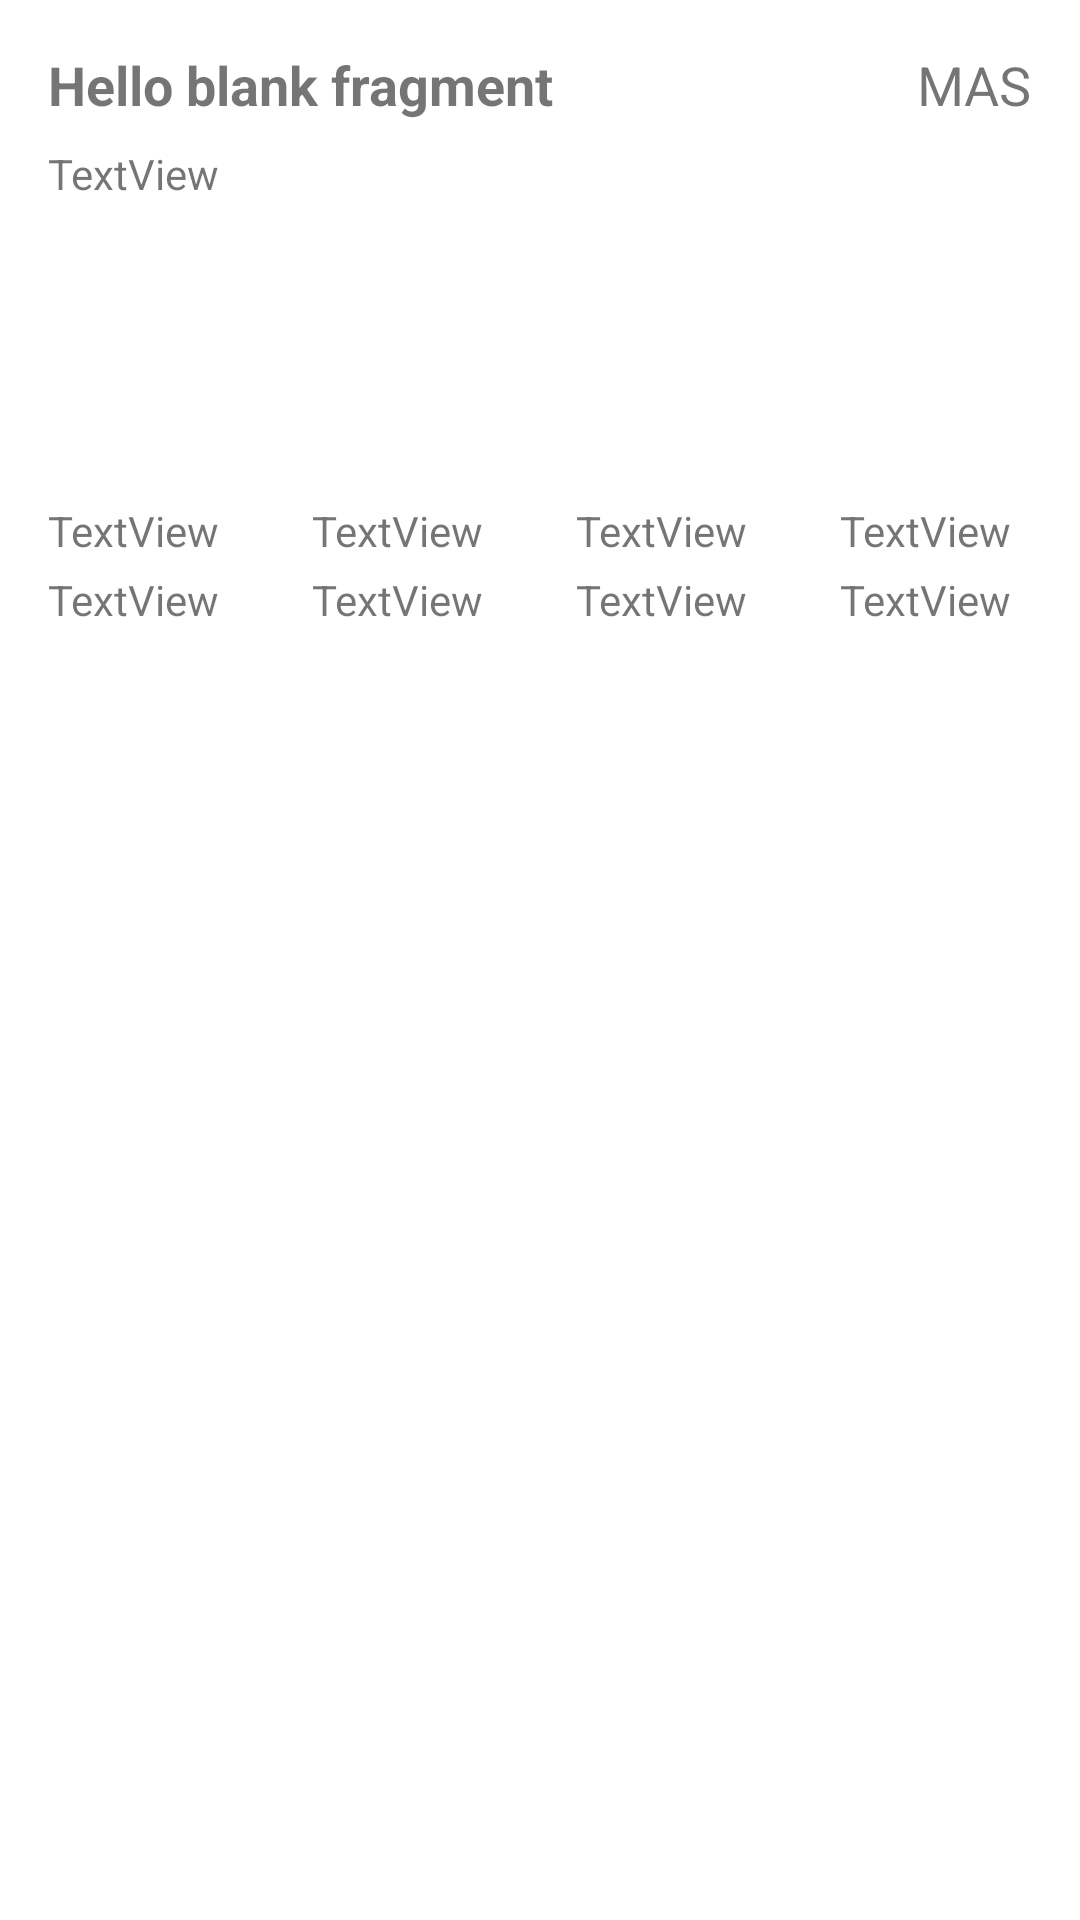

Here is an Android app screen rendered from its layout file. Give the layout XML and the strings, colors and styles it references.
<!-- AndroidManifest.xml: application theme AppTheme -->
<!-- res/layout/fragment_application.xml -->
<?xml version="1.0" encoding="utf-8"?>
<android.support.constraint.ConstraintLayout xmlns:android="http://schemas.android.com/apk/res/android"
    xmlns:app="http://schemas.android.com/apk/res-auto"
    xmlns:tools="http://schemas.android.com/tools"
    android:layout_width="match_parent"
    android:layout_height="wrap_content"
    android:background="#ffffff"
    tools:context=".ApplicationFragment">

    
    <TextView
        android:id="@+id/textTittle"
        android:layout_width="0dp"
        android:layout_height="wrap_content"
        android:layout_marginStart="16dp"
        android:layout_marginTop="16dp"
        android:layout_marginEnd="32dp"
        android:text="@string/hello_blank_fragment"
        android:textSize="18sp"
        android:textStyle="bold"
        app:layout_constraintEnd_toStartOf="@+id/textView"
        app:layout_constraintStart_toStartOf="parent"
        app:layout_constraintTop_toTopOf="parent" />

    <TextView
        android:id="@+id/textView"
        android:layout_width="wrap_content"
        android:layout_height="wrap_content"
        android:layout_marginTop="16dp"
        android:layout_marginEnd="16dp"
        android:text="MAS"

        android:textSize="18sp"
        app:layout_constraintEnd_toEndOf="parent"
        app:layout_constraintTop_toTopOf="parent" />

    <ImageView
        android:id="@+id/image1"
        android:layout_width="80dp"
        android:layout_height="80dp"
        android:layout_marginStart="16dp"
        android:layout_marginTop="16dp"
        android:scaleType="centerCrop"
        app:layout_constraintStart_toStartOf="parent"
        app:layout_constraintTop_toBottomOf="@+id/textSubtittle"
        tools:src="@tools:sample/avatars" />

    <ImageView
        android:id="@+id/image2"
        android:layout_width="80dp"
        android:layout_height="80dp"
        android:layout_marginStart="8dp"
        android:layout_marginTop="16dp"
        android:scaleType="centerCrop"
        app:layout_constraintStart_toEndOf="@+id/image1"
        app:layout_constraintTop_toBottomOf="@+id/textSubtittle"
        tools:src="@tools:sample/avatars" />


    <TextView
        android:id="@+id/textSubtittle"
        android:layout_width="wrap_content"
        android:layout_height="wrap_content"
        android:layout_marginStart="16dp"
        android:layout_marginTop="8dp"
        android:text="TextView"
        android:textSize="14sp"
        app:layout_constraintStart_toStartOf="parent"
        app:layout_constraintTop_toBottomOf="@+id/textTittle" />

    <TextView
        android:id="@+id/textImg1"
        android:layout_width="80dp"
        android:layout_height="wrap_content"
        android:layout_marginStart="16dp"
        android:layout_marginTop="4dp"
        android:text="TextView"
        app:layout_constraintStart_toStartOf="parent"
        app:layout_constraintTop_toBottomOf="@+id/image1" />

    <TextView
        android:id="@+id/textMBimg1"
        android:layout_width="80dp"
        android:layout_height="wrap_content"
        android:layout_marginStart="16dp"
        android:layout_marginTop="4dp"
        android:text="TextView"
        app:layout_constraintStart_toStartOf="parent"
        app:layout_constraintTop_toBottomOf="@+id/textImg1" />

    <TextView
        android:id="@+id/textImg2"
        android:layout_width="80dp"
        android:layout_height="wrap_content"
        android:layout_marginStart="8dp"
        android:layout_marginTop="4dp"
        android:text="TextView"
        app:layout_constraintStart_toEndOf="@+id/textImg1"
        app:layout_constraintTop_toBottomOf="@+id/image2" />

    <TextView
        android:id="@+id/textMBimg2"
        android:layout_width="80dp"
        android:layout_height="wrap_content"
        android:layout_marginStart="8dp"
        android:layout_marginTop="4dp"
        android:text="TextView"
        app:layout_constraintStart_toEndOf="@+id/textMBimg1"
        app:layout_constraintTop_toBottomOf="@+id/textImg2" />

    <ImageView
        android:id="@+id/image3"
        android:layout_width="80dp"
        android:layout_height="80dp"
        android:layout_marginStart="8dp"
        android:layout_marginTop="16dp"
        android:scaleType="centerCrop"
        app:layout_constraintStart_toEndOf="@+id/image2"
        app:layout_constraintTop_toBottomOf="@+id/textSubtittle"
        tools:src="@tools:sample/avatars" />

    <TextView
        android:id="@+id/textMBimg3"
        android:layout_width="80dp"
        android:layout_height="wrap_content"
        android:layout_marginStart="8dp"
        android:layout_marginTop="4dp"
        android:text="TextView"
        app:layout_constraintStart_toEndOf="@+id/textMBimg2"
        app:layout_constraintTop_toBottomOf="@+id/textImg3" />

    <TextView
        android:id="@+id/textImg3"
        android:layout_width="80dp"
        android:layout_height="wrap_content"
        android:layout_marginStart="8dp"
        android:layout_marginTop="4dp"
        android:text="TextView"
        app:layout_constraintStart_toEndOf="@+id/textImg2"
        app:layout_constraintTop_toBottomOf="@+id/image3" />

    <ImageView
        android:id="@+id/imageView"
        android:layout_width="80dp"
        android:layout_height="80dp"
        android:scaleType="centerCrop"
        android:layout_marginStart="8dp"
        android:layout_marginTop="16dp"
        app:layout_constraintStart_toEndOf="@+id/image3"
        app:layout_constraintTop_toBottomOf="@+id/textSubtittle"
        tools:srcCompat="@tools:sample/avatars" />

    <TextView
        android:id="@+id/textImg4"
        android:layout_width="80dp"
        android:layout_height="wrap_content"
        android:layout_marginStart="8dp"
        android:layout_marginTop="4dp"
        android:text="TextView"
        app:layout_constraintStart_toEndOf="@+id/textImg3"
        app:layout_constraintTop_toBottomOf="@+id/imageView" />

    <TextView
        android:id="@+id/textMBimg4"
        android:layout_width="80dp"
        android:layout_height="wrap_content"
        android:layout_marginStart="8dp"
        android:layout_marginTop="4dp"
        android:text="TextView"
        app:layout_constraintStart_toEndOf="@+id/textMBimg3"
        app:layout_constraintTop_toBottomOf="@+id/textImg4" />
</android.support.constraint.ConstraintLayout>
<!-- resources referenced by this layout -->
<resources>
  <string name="hello_blank_fragment">Hello blank fragment</string>
  <style name="AppTheme" parent="Theme.AppCompat.Light.DarkActionBar">
          
          <item name="colorPrimary">@color/colorAccent</item>
          <item name="colorPrimaryDark">@color/colorPrimaryDark</item>
          <item name="colorAccent">@color/colorAccent</item>
      </style>
  <color name="colorAccent">#D81B60</color>
  <color name="colorPrimaryDark">#00574B</color>
</resources>
